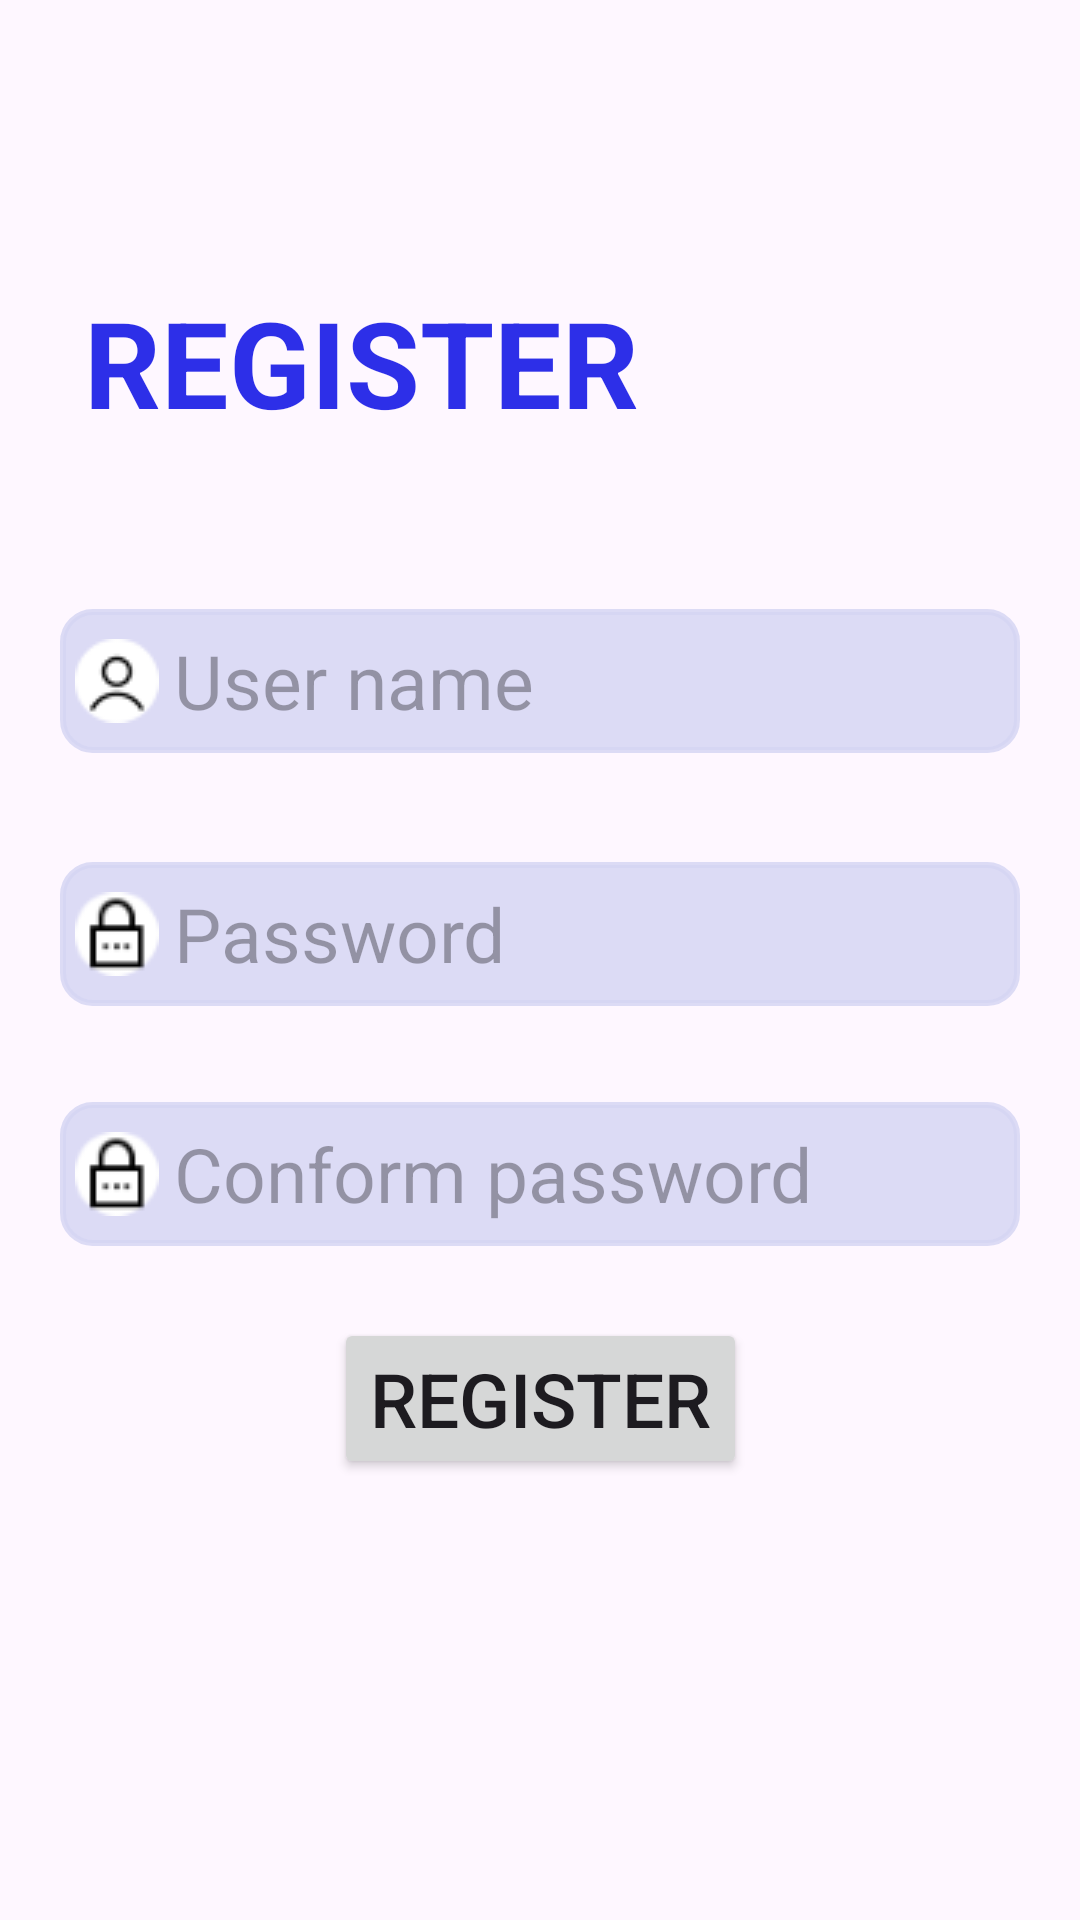

Here is an Android app screen rendered from its layout file. Give the layout XML and the strings, colors and styles it references.
<!-- AndroidManifest.xml: application theme Theme.SpendManager -->
<!-- res/layout/register.xml -->
<?xml version="1.0" encoding="utf-8"?>
<androidx.constraintlayout.widget.ConstraintLayout xmlns:android="http://schemas.android.com/apk/res/android"
    xmlns:app="http://schemas.android.com/apk/res-auto"
    xmlns:tools="http://schemas.android.com/tools"
    android:id="@+id/main"
    android:layout_width="match_parent"
    android:layout_height="match_parent"
    android:background="@drawable/login_bk"
    tools:context=".Controller.register"

    >

    <LinearLayout
        android:id="@+id/linearLayout_Register"
        android:layout_width="match_parent"
        android:layout_height="wrap_content"
        android:layout_centerInParent="true"
        android:layout_marginStart="8dp"
        android:layout_marginTop="24dp"
        android:layout_marginEnd="8dp"
        android:layout_marginBottom="24dp"
        android:orientation="vertical"
        app:layout_constraintBottom_toBottomOf="parent"
        app:layout_constraintEnd_toEndOf="parent"
        app:layout_constraintHorizontal_bias="0.0"
        app:layout_constraintStart_toStartOf="parent"
        app:layout_constraintTop_toTopOf="parent"
        app:layout_constraintVertical_bias="0.13">

        <TextView
            android:layout_width="wrap_content"
            android:layout_height="wrap_content"
            android:layout_marginStart="20dp"
            android:text="REGISTER"


            android:textColor="#D50307E3"
            android:textSize="40dp"
            android:textStyle="bold">

        </TextView>


    </LinearLayout>

    <EditText
        android:layout_width="match_parent"
        android:layout_height="wrap_content"
        android:id="@+id/edittext_username"
        android:background="@drawable/rounded_edittext"
        android:hint="User name"
        android:minHeight="48dp"
        android:textSize="25dp"
        android:paddingStart="5dp"
        app:layout_constraintBottom_toBottomOf="parent"
        app:layout_constraintStart_toStartOf="parent"
        android:layout_marginStart="20dp"
        android:layout_marginEnd="20dp"
        app:layout_constraintTop_toBottomOf="@+id/linearLayout_Register"
        android:drawableLeft="@drawable/person"
        android:drawablePadding="5dp"
        app:layout_constraintVertical_bias="0.125" />

    <EditText
        android:id="@+id/edittext_password"
        android:layout_width="match_parent"
        android:layout_height="wrap_content"
        android:layout_marginStart="20dp"
        android:layout_marginEnd="20dp"
        android:background="@drawable/rounded_edittext"
        android:drawableLeft="@drawable/password"
        android:drawablePadding="5dp"
        android:hint="Password"
        android:minHeight="48dp"
        android:paddingStart="5dp"
        android:textSize="25dp"
        app:layout_constraintBottom_toBottomOf="parent"
        app:layout_constraintStart_toStartOf="parent"
        app:layout_constraintTop_toBottomOf="@+id/edittext_username"
        app:layout_constraintVertical_bias="0.107" />

    <EditText
        android:id="@+id/edittext_conform_password"
        android:layout_width="match_parent"
        android:layout_height="wrap_content"
        android:layout_marginStart="20dp"
        android:layout_marginEnd="20dp"
        android:background="@drawable/rounded_edittext"
        android:drawableLeft="@drawable/password"
        android:drawablePadding="5dp"
        android:hint="Conform password"
        android:minHeight="48dp"
        android:paddingStart="5dp"
        android:textSize="25dp"
        app:layout_constraintBottom_toBottomOf="parent"
        app:layout_constraintStart_toStartOf="parent"
        app:layout_constraintTop_toBottomOf="@+id/edittext_password"
        app:layout_constraintVertical_bias="0.125" />


    <Button
        android:id="@+id/btn_AddRegis"
        android:layout_width="wrap_content"
        android:layout_height="wrap_content"

        android:layout_marginTop="24dp"
        android:text="Register"

        android:textSize="25dp"
        app:layout_constraintLeft_toLeftOf="parent"
        app:layout_constraintRight_toRightOf="parent"
        app:layout_constraintTop_toBottomOf="@id/edittext_conform_password">

    </Button>


    <LinearLayout
        android:layout_width="wrap_content"
        android:layout_height="wrap_content"
        android:layout_marginTop="2dp"
        android:orientation="horizontal"
        android:padding="16dp"
        app:layout_constraintBottom_toBottomOf="parent"
        app:layout_constraintEnd_toEndOf="parent"
        app:layout_constraintHorizontal_bias="0.5"
        app:layout_constraintStart_toStartOf="parent"
        app:layout_constraintVertical_bias="0.1">



    </LinearLayout>

</androidx.constraintlayout.widget.ConstraintLayout>
<!-- resources referenced by this layout -->
<resources>
  <!-- drawable password: png bitmap (drawable, 1110 bytes) -->
  <!-- drawable person: png bitmap (drawable, 1062 bytes) -->
  <!-- drawable rounded_edittext (drawable) -->
  <?xml version="1.0" encoding="utf-8"?>
  <shape xmlns:android="http://schemas.android.com/apk/res/android">
      <solid android:color="#D5D5D6F4"/>
      <corners android:radius="10dp"/>
      <stroke android:width="2dp" android:color="#D5D5D6F4"/>
  
  </shape>
  <style name="Theme.SpendManager" parent="Base.Theme.SpendManager" />
  <style name="Base.Theme.SpendManager" parent="Theme.Material3.DayNight.NoActionBar">
          
          
      </style>
</resources>
